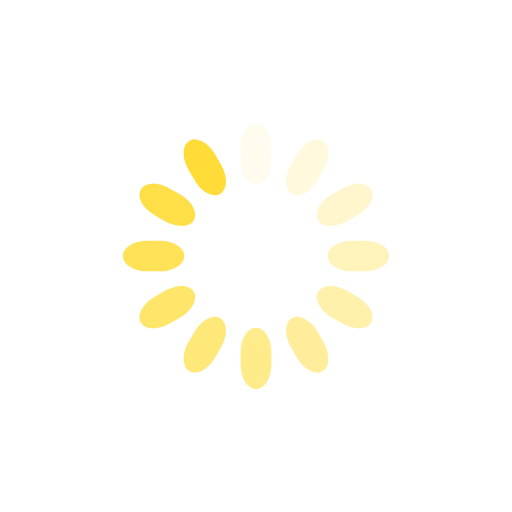
t = 0.00 s
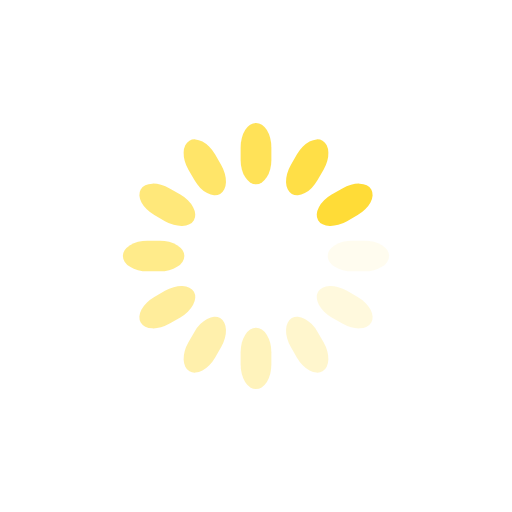
t = 0.25 s
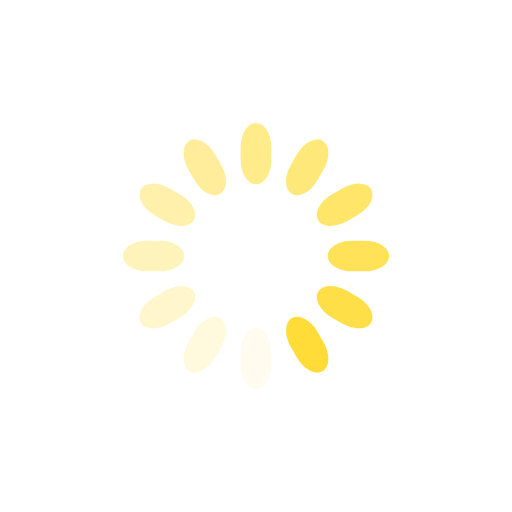
t = 0.50 s
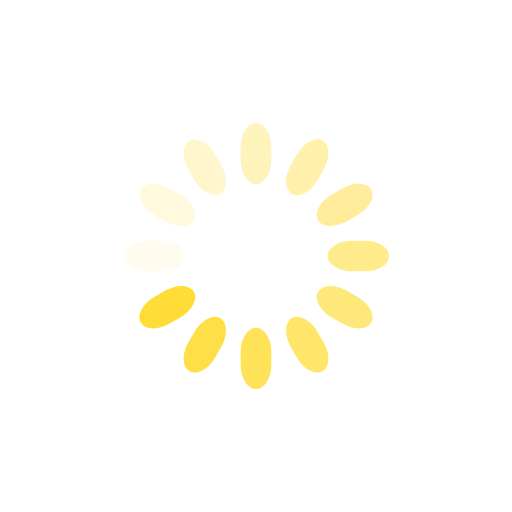
t = 0.75 s

The animated SVG that drew these frames (rendered in a browser with its animation timeline set to each time). Animation: 12 SMIL elements (animate=12); one cycle of 1.00 s, repeats indefinitely.

<svg class="lds-spinner" width="200px"  height="200px"  xmlns="http://www.w3.org/2000/svg" xmlns:xlink="http://www.w3.org/1999/xlink" viewBox="0 0 100 100" preserveAspectRatio="xMidYMid" style="background: none;"><g transform="rotate(0 50 50)">
  <rect x="47" y="24" rx="9.4" ry="4.8" width="6" height="12" fill="#ffdc37">
    <animate attributeName="opacity" values="1;0" keyTimes="0;1" dur="1s" begin="-0.9166666666666666s" repeatCount="indefinite"></animate>
  </rect>
</g><g transform="rotate(30 50 50)">
  <rect x="47" y="24" rx="9.4" ry="4.8" width="6" height="12" fill="#ffdc37">
    <animate attributeName="opacity" values="1;0" keyTimes="0;1" dur="1s" begin="-0.8333333333333334s" repeatCount="indefinite"></animate>
  </rect>
</g><g transform="rotate(60 50 50)">
  <rect x="47" y="24" rx="9.4" ry="4.8" width="6" height="12" fill="#ffdc37">
    <animate attributeName="opacity" values="1;0" keyTimes="0;1" dur="1s" begin="-0.75s" repeatCount="indefinite"></animate>
  </rect>
</g><g transform="rotate(90 50 50)">
  <rect x="47" y="24" rx="9.4" ry="4.8" width="6" height="12" fill="#ffdc37">
    <animate attributeName="opacity" values="1;0" keyTimes="0;1" dur="1s" begin="-0.6666666666666666s" repeatCount="indefinite"></animate>
  </rect>
</g><g transform="rotate(120 50 50)">
  <rect x="47" y="24" rx="9.4" ry="4.8" width="6" height="12" fill="#ffdc37">
    <animate attributeName="opacity" values="1;0" keyTimes="0;1" dur="1s" begin="-0.5833333333333334s" repeatCount="indefinite"></animate>
  </rect>
</g><g transform="rotate(150 50 50)">
  <rect x="47" y="24" rx="9.4" ry="4.8" width="6" height="12" fill="#ffdc37">
    <animate attributeName="opacity" values="1;0" keyTimes="0;1" dur="1s" begin="-0.5s" repeatCount="indefinite"></animate>
  </rect>
</g><g transform="rotate(180 50 50)">
  <rect x="47" y="24" rx="9.4" ry="4.8" width="6" height="12" fill="#ffdc37">
    <animate attributeName="opacity" values="1;0" keyTimes="0;1" dur="1s" begin="-0.4166666666666667s" repeatCount="indefinite"></animate>
  </rect>
</g><g transform="rotate(210 50 50)">
  <rect x="47" y="24" rx="9.4" ry="4.8" width="6" height="12" fill="#ffdc37">
    <animate attributeName="opacity" values="1;0" keyTimes="0;1" dur="1s" begin="-0.3333333333333333s" repeatCount="indefinite"></animate>
  </rect>
</g><g transform="rotate(240 50 50)">
  <rect x="47" y="24" rx="9.4" ry="4.8" width="6" height="12" fill="#ffdc37">
    <animate attributeName="opacity" values="1;0" keyTimes="0;1" dur="1s" begin="-0.25s" repeatCount="indefinite"></animate>
  </rect>
</g><g transform="rotate(270 50 50)">
  <rect x="47" y="24" rx="9.4" ry="4.8" width="6" height="12" fill="#ffdc37">
    <animate attributeName="opacity" values="1;0" keyTimes="0;1" dur="1s" begin="-0.16666666666666666s" repeatCount="indefinite"></animate>
  </rect>
</g><g transform="rotate(300 50 50)">
  <rect x="47" y="24" rx="9.4" ry="4.8" width="6" height="12" fill="#ffdc37">
    <animate attributeName="opacity" values="1;0" keyTimes="0;1" dur="1s" begin="-0.08333333333333333s" repeatCount="indefinite"></animate>
  </rect>
</g><g transform="rotate(330 50 50)">
  <rect x="47" y="24" rx="9.4" ry="4.8" width="6" height="12" fill="#ffdc37">
    <animate attributeName="opacity" values="1;0" keyTimes="0;1" dur="1s" begin="0s" repeatCount="indefinite"></animate>
  </rect>
</g></svg>